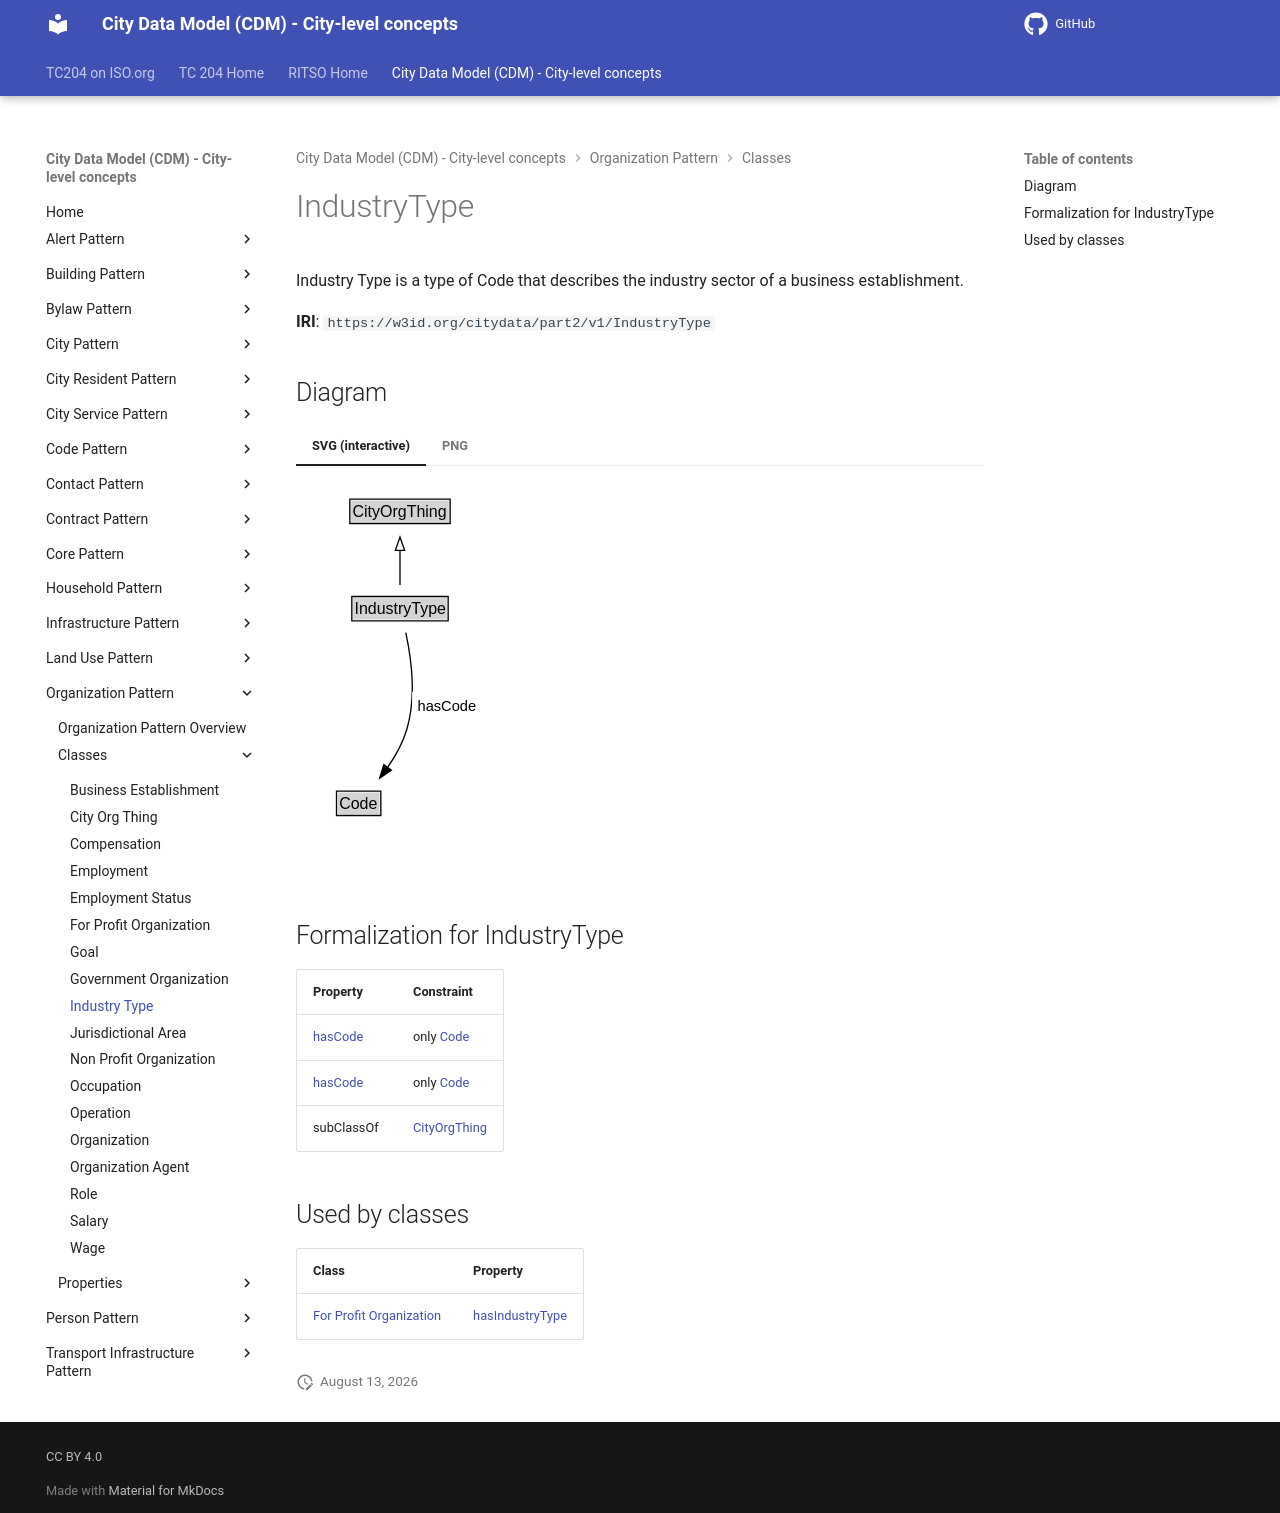

repository: ISO-TC204/ontology-cdm-p2 · page: v1.3.2-alpha.1/classes/IndustryType/index.html · generator: mkdocs

# IndustryType

Industry Type is a type of Code that describes the industry sector of a business establishment.

**IRI**: `https://w3id.org/citydata/part2/v1/IndustryType`


## Diagram

=== "SVG (interactive)"

    <!-- Generated by graphviz version 14.1.3 (20260303.0454)
     -->
    <!-- Pages: 1 -->
    <svg width="143pt" height="279pt"
     viewBox="0.00 0.00 143.00 279.00" xmlns="http://www.w3.org/2000/svg" xmlns:xlink="http://www.w3.org/1999/xlink">
    <g id="graph0" class="graph" transform="scale(1 1) rotate(0) translate(4 275)">
    <polygon fill="white" stroke="none" points="-4,4 -4,-275 138.62,-275 138.62,4 -4,4"/>
    <g id="clust3" class="cluster">
    <title>cluster_associated</title>
    </g>
    <!-- CityOrgThing -->
    <g id="node1" class="node">
    <title>CityOrgThing</title>
    <g id="a_node1"><a xlink:href="../CityOrgThing" xlink:title="&lt;TABLE&gt;">
    <polygon fill="lightgray" stroke="none" points="37.38,-244.88 37.38,-261.12 110.62,-261.12 110.62,-244.88 37.38,-244.88"/>
    <text xml:space="preserve" text-anchor="start" x="38.38" y="-248.88" font-family="Arial" font-size="12.00">CityOrgThing</text>
    <polygon fill="none" stroke="black" points="36.38,-243.88 36.38,-262.12 111.62,-262.12 111.62,-243.88 36.38,-243.88"/>
    </a>
    </g>
    </g>
    <!-- IndustryType -->
    <g id="node2" class="node">
    <title>IndustryType</title>
    <g id="a_node2"><a xlink:href="../IndustryType" xlink:title="&lt;TABLE&gt;">
    <polygon fill="lightgray" stroke="none" points="38.88,-171.88 38.88,-188.12 109.12,-188.12 109.12,-171.88 38.88,-171.88"/>
    <text xml:space="preserve" text-anchor="start" x="39.88" y="-175.88" font-family="Arial" font-size="12.00">IndustryType</text>
    <polygon fill="none" stroke="black" points="37.88,-170.88 37.88,-189.12 110.12,-189.12 110.12,-170.88 37.88,-170.88"/>
    </a>
    </g>
    </g>
    <!-- IndustryType&#45;&gt;CityOrgThing -->
    <g id="edge1" class="edge">
    <title>IndustryType&#45;&gt;CityOrgThing</title>
    <path fill="none" stroke="black" d="M74,-197.71C74,-205.47 74,-214.92 74,-223.74"/>
    <polygon fill="none" stroke="black" points="70.5,-223.66 74,-233.66 77.5,-223.66 70.5,-223.66"/>
    </g>
    <!-- Invis -->
    <!-- IndustryType&#45;&gt;Invis -->
    <!-- Code -->
    <g id="node4" class="node">
    <title>Code</title>
    <g id="a_node4"><a xlink:href="../Code" xlink:title="&lt;TABLE&gt;">
    <polygon fill="lightgray" stroke="none" points="27.38,-25.88 27.38,-42.12 58.62,-42.12 58.62,-25.88 27.38,-25.88"/>
    <text xml:space="preserve" text-anchor="start" x="28.38" y="-29.88" font-family="Arial" font-size="12.00">Code</text>
    <polygon fill="none" stroke="black" points="26.38,-24.88 26.38,-43.12 59.62,-43.12 59.62,-24.88 26.38,-24.88"/>
    </a>
    </g>
    </g>
    <!-- IndustryType&#45;&gt;Code -->
    <g id="edge4" class="edge">
    <title>IndustryType&#45;&gt;Code</title>
    <path fill="none" stroke="black" d="M78.35,-162C82.29,-143.59 86.44,-113.56 79,-89 76,-79.08 70.5,-69.31 64.7,-60.88"/>
    <polygon fill="black" stroke="black" points="67.53,-58.82 58.77,-52.86 61.9,-62.98 67.53,-58.82"/>
    <polygon fill="white" stroke="none" points="83.12,-96.25 83.12,-117.75 134.62,-117.75 134.62,-96.25 83.12,-96.25"/>
    <text xml:space="preserve" text-anchor="start" x="87.12" y="-103.25" font-family="Arial" font-size="11.00">hasCode</text>
    </g>
    <!-- Invis&#45;&gt;Code -->
    </g>
    </svg>


=== "PNG"

    ![IndustryType Diagram](../diagrams/IndustryType.dot.png)



## Formalization for IndustryType

| Property | Constraint |
|----------|------------|
| [hasCode](../properties/hasCode.md) | only [Code](Code.md) |
| [hasCode](../properties/hasCode.md) | only [Code](https://w3id.org/citydata/part2/v1/Code) |
| subClassOf | [CityOrgThing](CityOrgThing.md) |

## Used by classes

| Class | Property |
|-------|----------|
| [For Profit Organization](ForProfitOrganization.md) | [hasIndustryType](../properties/hasIndustryType.md) |
